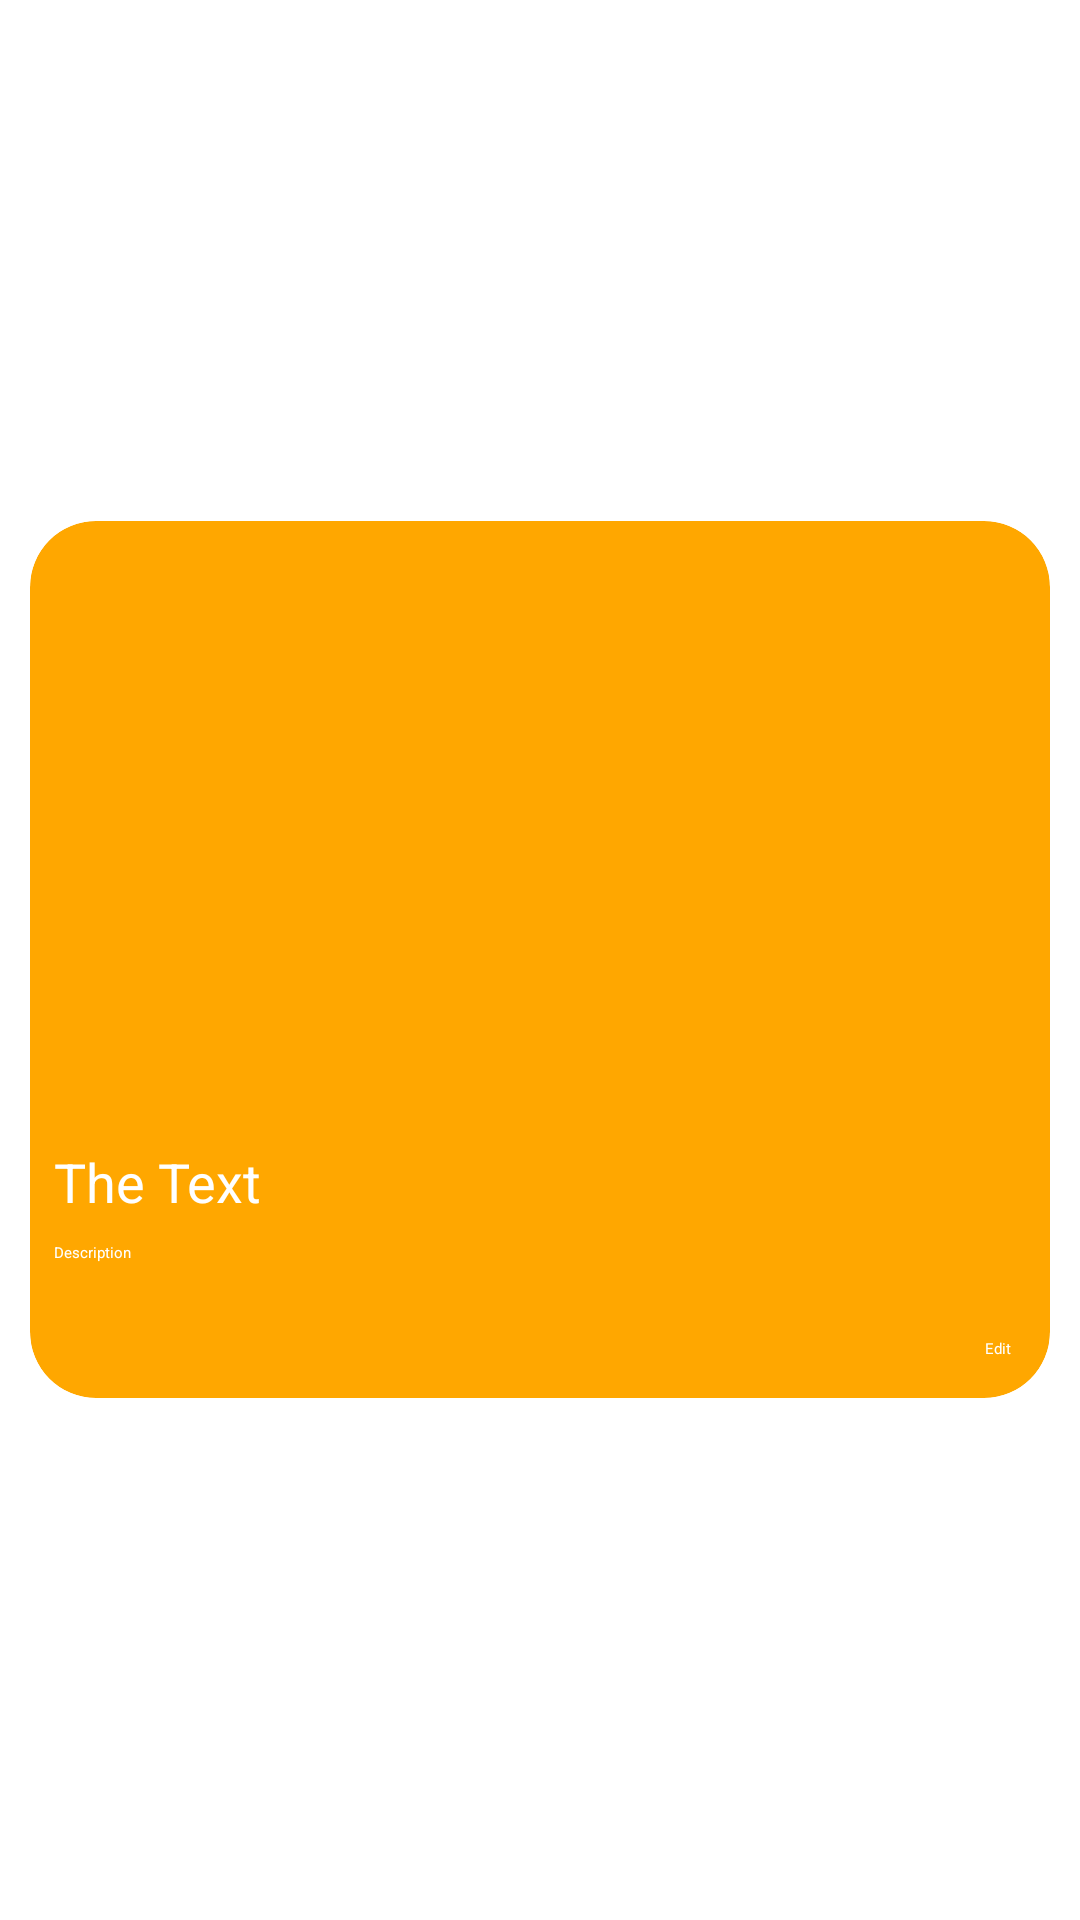

Layout XML and referenced resources for this Android screen:
<!-- AndroidManifest.xml: application theme Theme.DeliveryBoysBw -->
<!-- res/layout/card_item.xml -->
<?xml version="1.0" encoding="utf-8"?>
<LinearLayout xmlns:android="http://schemas.android.com/apk/res/android"
    android:layout_width="match_parent"
    android:layout_height="match_parent"
    xmlns:app="http://schemas.android.com/apk/res-auto"
    android:gravity="center_vertical"
    android:orientation="vertical">

    <androidx.cardview.widget.CardView
        android:layout_width="match_parent"
        android:layout_height="wrap_content"
        android:layout_margin="10dp"
        app:cardCornerRadius="22dp"
        android:backgroundTint="@color/fuel_orange"

        >
        <LinearLayout
            android:layout_width="match_parent"
            android:layout_height="wrap_content"
            android:orientation="vertical">

            <ImageView
                android:id="@+id/bannerIv"
                android:src="@drawable/four"
                android:layout_width="match_parent"
                android:layout_height="200dp"
                android:scaleType="centerCrop"
                />
            <TextView
                android:id="@+id/titleTv"
                android:layout_width="match_parent"
                android:layout_height="wrap_content"
                android:padding="8dp"
                android:text="The Text"
                android:textColor="@color/white"
                android:textSize="18sp"
                />
            <TextView
                android:id="@+id/description"
                android:textColor="@color/white"
                android:layout_width="match_parent"
                android:layout_height="wrap_content"
                android:layout_marginStart="8dp"
                android:ellipsize="end"
                android:maxLines="3"
                android:minLines="3"
                android:layout_marginLeft="8dp"
                android:text="Description"


                />

            <Button
                android:id="@+id/btncard"
                android:layout_width="wrap_content"
                android:layout_height="wrap_content"
                android:layout_gravity="end"
                android:layout_margin="8dp"
                android:backgroundTint="@color/black"
                android:padding="5dp"
                android:textAllCaps="false"
                android:text="Edit"
                android:fontFamily="@font/poppinssemibold"
                android:textColor="@color/white"
                />

        </LinearLayout>



    </androidx.cardview.widget.CardView>

</LinearLayout>
<!-- resources referenced by this layout -->
<resources>
  <color name="black">#FF000000</color>
  <color name="fuel_orange">#FFA700</color>
  <color name="white">#FFFFFFFF</color>
  <style name="Theme.DeliveryBoysBw" parent="Theme.MaterialComponents.DayNight.NoActionBar">
          
      </style>
</resources>
